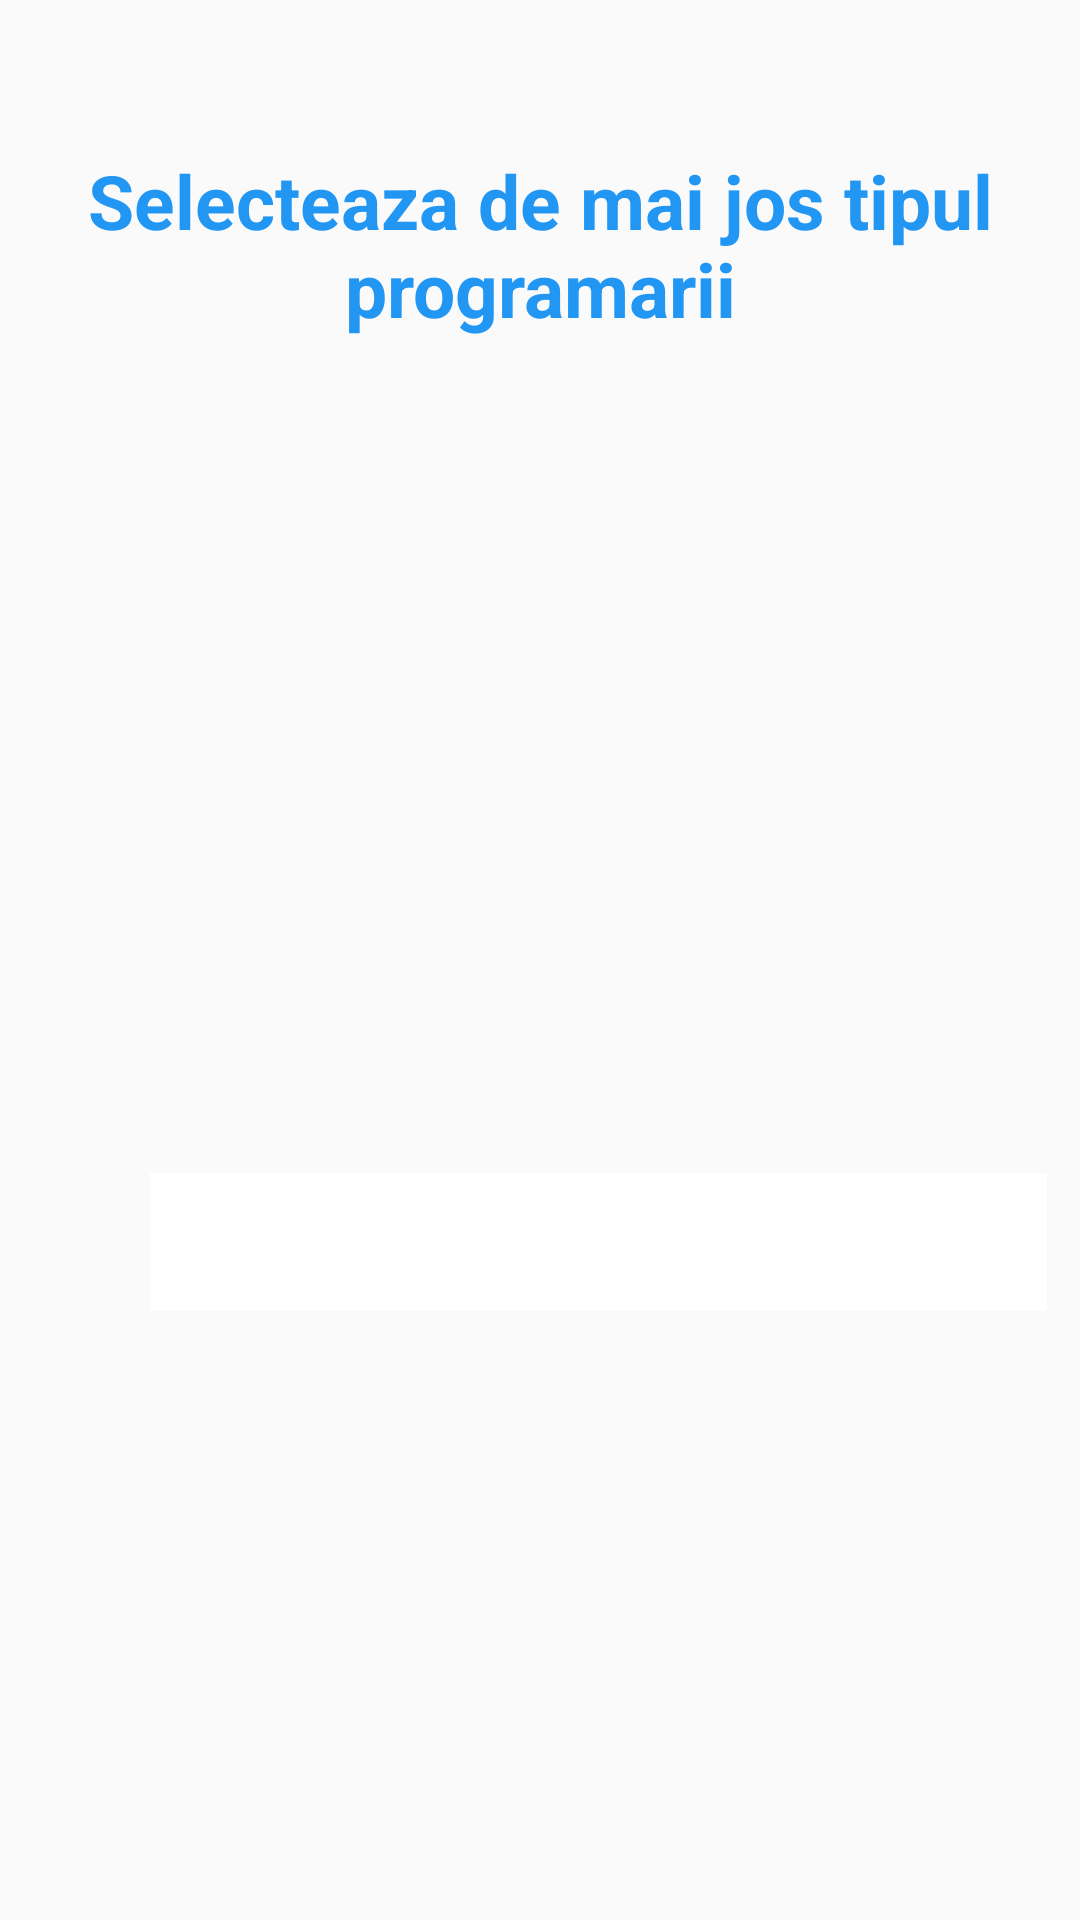

Here is an Android app screen rendered from its layout file. Give the layout XML and the strings, colors and styles it references.
<!-- AndroidManifest.xml: application theme Theme.AppCompat.Light.NoActionBar -->
<!-- res/layout/fragment_booking_step_one.xml -->
<?xml version="1.0" encoding="utf-8"?>
<LinearLayout
    android:orientation="vertical"
    xmlns:android="http://schemas.android.com/apk/res/android"
    xmlns:app="http://schemas.android.com/apk/res-auto"
    android:layout_width="match_parent"
    android:layout_height="match_parent">

    <TextView
        android:layout_width="match_parent"
        android:layout_height="81dp"
        android:layout_marginTop="50dp"
        android:gravity="center_horizontal"
        android:text="Selecteaza de mai jos tipul programarii"
        android:textStyle="bold"
        android:textColor="@color/colorPrimary"
        android:textSize="25sp" />

    <ImageView
        android:id="@+id/imageView"
        android:layout_width="match_parent"
        android:layout_height="170dp"
        android:layout_marginTop="15dp"
        android:alpha="0.7"
        app:srcCompat="@drawable/medcal_logo" />

    <Spinner
        android:id="@+id/spinnerBooking"
        android:layout_width="299dp"
        android:layout_height="46dp"

        android:layout_marginStart="50dp"
        android:layout_marginLeft="50dp"
        android:layout_marginTop="75dp"
        android:layout_marginEnd="62dp"
        android:layout_marginRight="62dp"
        android:layout_marginBottom="200dp"
        android:background="#ffffff"
        android:paddingLeft="20dp"
        android:spinnerMode="dropdown" />

</LinearLayout>
<!-- resources referenced by this layout -->
<resources>
  <color name="colorPrimary">#2196f3</color>
</resources>
